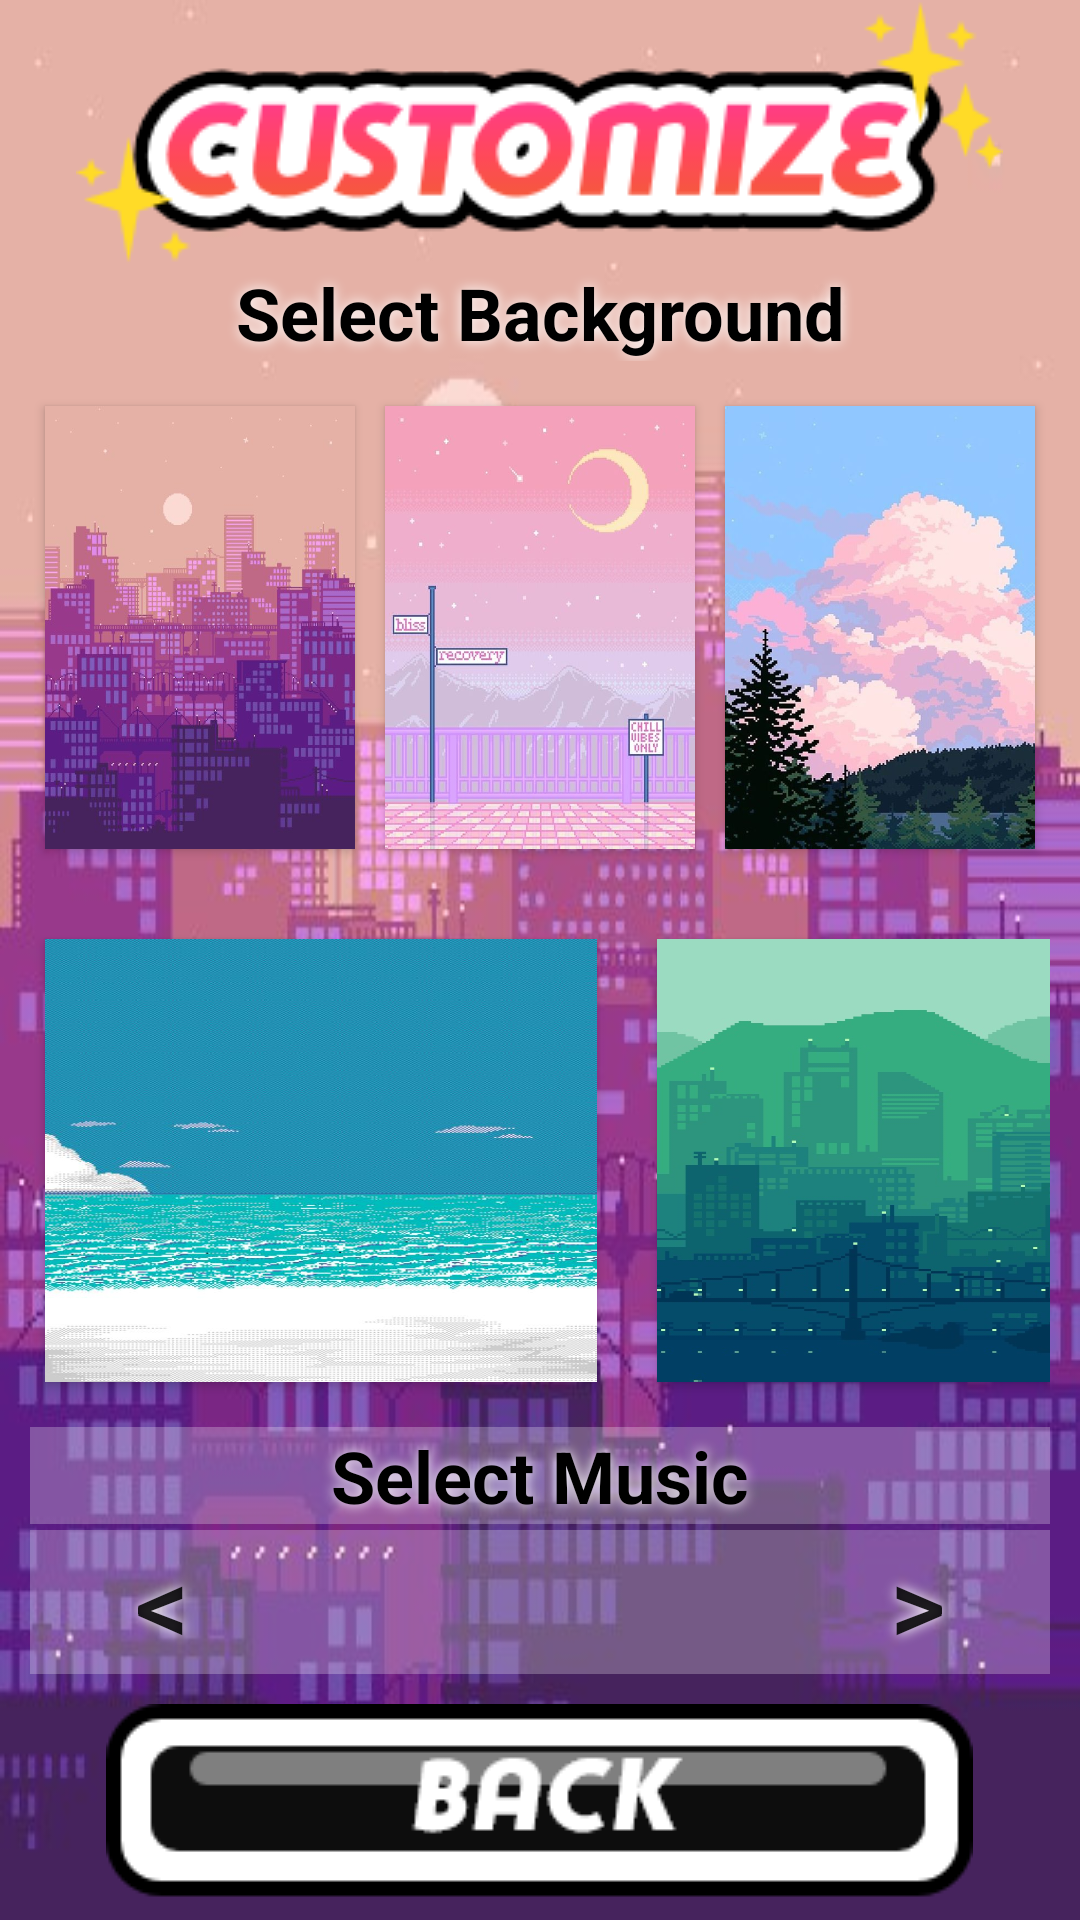

Reconstruct the res/layout file that produces this screen, plus the resources it refers to.
<!-- AndroidManifest.xml: application theme Theme.TeddyDance -->
<!-- res/layout/activity_customize.xml -->
<?xml version="1.0" encoding="utf-8"?>
<LinearLayout xmlns:android="http://schemas.android.com/apk/res/android"
    xmlns:app="http://schemas.android.com/apk/res-auto"
    android:id="@+id/bg"
    android:layout_width="match_parent"
    android:layout_height="match_parent"
    android:background="@drawable/bg1"
    android:gravity="center"
    android:orientation="vertical">

    <ImageView
        android:id="@+id/imageView2"
        android:layout_width="wrap_content"
        android:layout_height="wrap_content"
        app:srcCompat="@drawable/banner_customize" />

    <TextView
        android:id="@+id/textView2"
        android:layout_width="match_parent"
        android:layout_height="wrap_content"
        android:gravity="center"
        android:shadowColor="@color/white"
        android:shadowRadius="@dimen/large_textBorder"
        android:text="@string/select_background"
        android:textStyle="bold"
        android:textColor="@color/black"
        android:textSize="24sp" />

    <LinearLayout
        android:layout_width="match_parent"
        android:layout_height="match_parent"
        android:layout_margin="10dp"
        android:layout_weight="1"
        android:orientation="horizontal">

        <Button
            android:id="@+id/button_bg1"
            android:layout_width="wrap_content"
            android:layout_height="match_parent"
            android:layout_margin="5dp"
            android:layout_weight="1"
            android:background="@drawable/bg1"
            android:textStyle="bold"
            android:textColor="@color/white"
            android:shadowColor="@color/black"
            android:shadowRadius="@dimen/large_textBorder" />

        <Button
            android:id="@+id/button_bg2"
            android:layout_width="wrap_content"
            android:layout_height="match_parent"
            android:layout_margin="5dp"
            android:layout_weight="1"
            android:background="@drawable/bg2"
            android:textStyle="bold"
            android:textColor="@color/white"
            android:shadowColor="@color/black"
            android:shadowRadius="@dimen/textBorder" />

        <Button
            android:id="@+id/button_bg3"
            android:layout_width="wrap_content"
            android:layout_height="match_parent"
            android:layout_margin="5dp"
            android:layout_weight="1"
            android:background="@drawable/bg3"
            android:textStyle="bold"
            android:textColor="@color/white"
            android:shadowColor="@color/black"
            android:shadowRadius="@dimen/textBorder" />
    </LinearLayout>

    <LinearLayout
        android:layout_width="match_parent"
        android:layout_height="match_parent"
        android:layout_margin="10dp"
        android:layout_weight="1"
        android:orientation="horizontal">

        <Button
            android:id="@+id/button_bg4"
            android:layout_width="wrap_content"
            android:layout_height="match_parent"
            android:layout_margin="5dp"
            android:layout_weight="1"
            android:background="@drawable/bg4"
            android:textStyle="bold"
            android:textColor="@color/white"
            android:shadowColor="@color/black"
            android:shadowRadius="@dimen/textBorder" />

        <Button
            android:id="@+id/button_bg5"
            android:layout_width="wrap_content"
            android:layout_height="match_parent"
            android:layout_margin="5dp"
            android:layout_weight="1"
            android:background="@drawable/bg5"
            android:textStyle="bold"
            android:textColor="@color/white"
            android:shadowColor="@color/black"
            android:shadowRadius="@dimen/textBorder" />

        <Button
            android:id="@+id/button_bg6"
            android:layout_width="wrap_content"
            android:layout_height="match_parent"
            android:layout_margin="5dp"
            android:layout_weight="1"
            android:background="@drawable/bg6"
            android:textStyle="bold"
            android:textColor="@color/white"
            android:shadowColor="@color/black"
            android:shadowRadius="@dimen/textBorder" />
    </LinearLayout>

    <TextView
        android:id="@+id/t_select_music"
        android:layout_width="match_parent"
        android:layout_height="wrap_content"
        android:layout_marginHorizontal="10dp"
        android:layout_marginBottom="2dp"
        android:background="@color/transparentWhite"
        android:gravity="center"
        android:textStyle="bold"
        android:shadowColor="@color/white"
        android:shadowRadius="@dimen/large_textBorder"
        android:text="@string/select_music"
        android:textColor="@color/black"
        android:textSize="24sp" />

    <LinearLayout
        android:layout_width="match_parent"
        android:layout_height="wrap_content"
        android:layout_marginHorizontal="10dp"
        android:layout_marginBottom="10dp"
        android:layout_weight="0"
        android:background="@color/transparentWhite"
        android:orientation="horizontal">

        <Button
            android:id="@+id/before_music"
            android:layout_width="wrap_content"
            android:layout_height="match_parent"
            android:autoSizeTextType="uniform"
            android:shadowColor="@color/white"
            android:shadowRadius="@dimen/large_textBorder"
            android:background="@android:color/transparent"
            android:text="&lt;" />

        <TextView
            android:id="@+id/name_music"
            android:layout_width="match_parent"
            android:layout_height="match_parent"
            android:layout_weight="2"
            android:gravity="center"
            android:maxLines="1"
            android:shadowColor="@color/white"
            android:shadowRadius="3"
            android:textStyle="bold"
            android:textSize="@dimen/small_text"
            android:textColor="@color/black" />

        <Button
            android:id="@+id/next_music"
            android:layout_width="wrap_content"
            android:layout_height="match_parent"
            android:autoSizeTextType="uniform"
            android:shadowColor="@color/white"
            android:shadowRadius="@dimen/large_textBorder"
            android:background="@android:color/transparent"
            android:text="&gt;" />

    </LinearLayout>

    <ImageButton
        android:id="@+id/back_button"
        android:layout_width="wrap_content"
        android:layout_height="wrap_content"
        android:background="@drawable/custom_button_back" />

</LinearLayout>
<!-- resources referenced by this layout -->
<resources>
  <color name="black">#FF000000</color>
  <color name="transparentWhite">#40FFFFFF</color>
  <color name="white">#FFFFFFFF</color>
  <dimen name="large_textBorder">10</dimen>
  <dimen name="small_text">15sp</dimen>
  <dimen name="textBorder">6</dimen>
  <!-- drawable banner_customize: png bitmap (drawable, 11390 bytes) -->
  <!-- drawable bg1: jpg bitmap (drawable, 45459 bytes) -->
  <!-- drawable bg2: jpg bitmap (drawable, 41400 bytes) -->
  <!-- drawable bg3: jpg bitmap (drawable, 48209 bytes) -->
  <!-- drawable bg4: jpg bitmap (drawable, 91919 bytes) -->
  <!-- drawable bg6: jpg bitmap (drawable, 42170 bytes) -->
  <!-- drawable custom_button_back (drawable) -->
  <?xml version="1.0" encoding="utf-8"?>
  <selector xmlns:android="http://schemas.android.com/apk/res/android">
          <item
              android:state_pressed="true"
              android:drawable="@drawable/click_back">
          </item>
          <item
              android:state_pressed="false"
              android:drawable="@drawable/btn_back">
          </item>
  </selector>
  <string name="select_background">Select Background</string>
  <string name="select_music">Select Music</string>
  <style name="Theme.TeddyDance" parent="Theme.AppCompat.Light.DarkActionBar">
          
          <item name="colorPrimary">@color/purple_500</item>
          <item name="colorPrimaryDark">@color/purple_700</item>
          <item name="colorAccent">@color/teal_200</item>
          
      </style>
  <!-- drawable click_back: png bitmap (drawable, 3244 bytes) -->
  <!-- drawable btn_back: png bitmap (drawable, 2761 bytes) -->
  <color name="purple_500">#FF6200EE</color>
  <color name="purple_700">#FF3700B3</color>
  <color name="teal_200">#FF03DAC5</color>
</resources>
